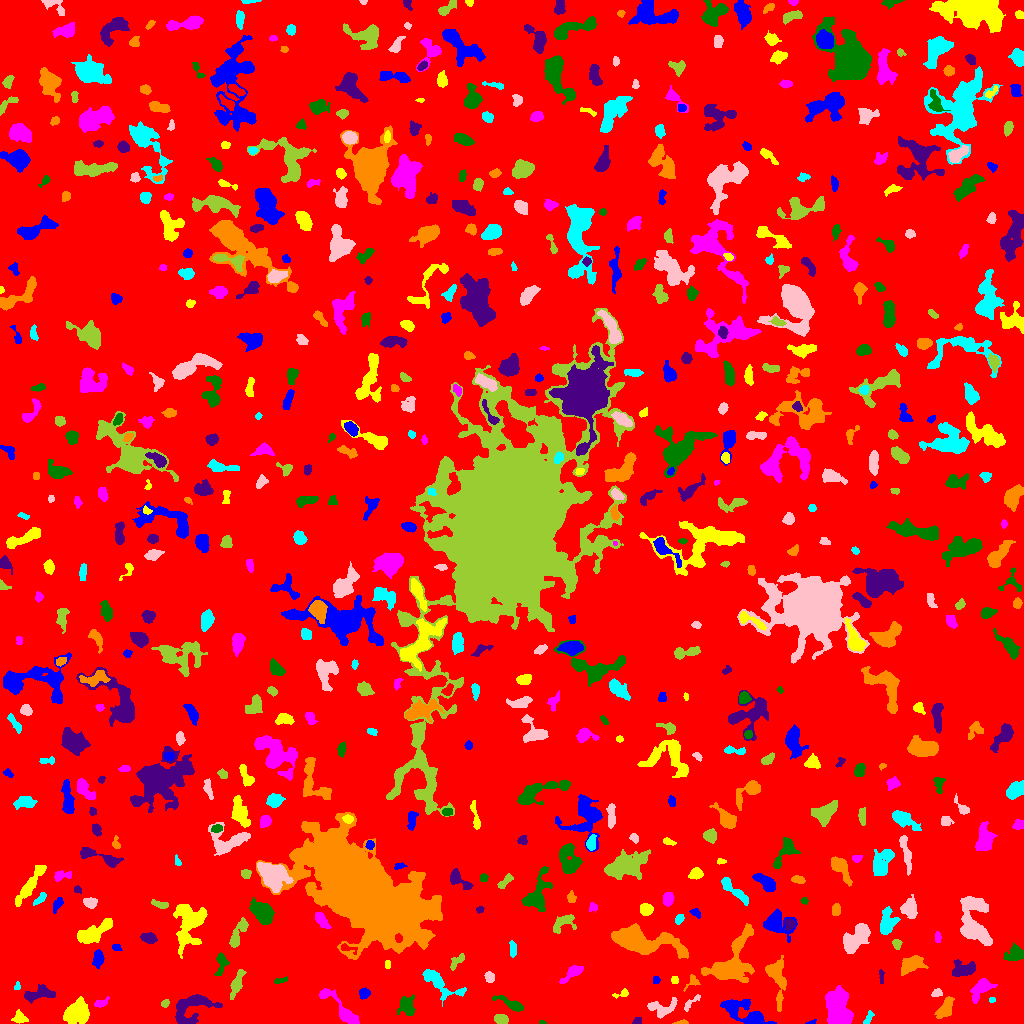

Values plotted in this chart, from the file beside it:
ID, X, Y, A, B, theta, total_flux, mu_max, mu_median, mu_mean, R_fwhm, R_e, R10, R90, x_start, x_end, y_start, y_end, area, greylevel
0, 522.2, 515, 304.6, 292, 0.72, 1594712, 14.0, 1.0, 1.917, 63.99, 228.6, 85.95, 383.2, 0, 1023, 0, 1023, 831925, 1.917
1, 811, 0.7653, 2.176, 0.7986, 0.1511, 98.0, 8.0, 2.0, 2.649, 1.954, 1.493, 0.5642, 2.523, 805, 816, 0, 4, 37, 8.649
2, 19.44, 5.749, 3.409, 2.723, -0.3336, 386.0, 6.0, 2.0, 2.757, 4.687, 3.656, 1.493, 5.67, 11, 28, 0, 14, 140, 7.757
3, 838.5, 14.34, 9.991, 5.368, -1.376, 6244, 22.0, 7.0, 7.834, 8.349, 8.463, 3.141, 13.42, 825, 853, 0, 38, 797, 11.83
4, 542.2, 0.8732, 1.866, 0.877, -0.08071, 71.0, 5.0, 3.0, 2.63, 2.111, 1.596, 0.5642, 2.459, 539, 546, 0, 3, 27, 9.63
5, 637.1, 1.963, 2.394, 1.642, 0.416, 109.0, 4.0, 2.0, 1.817, 3.29, 2.257, 0.7979, 3.7, 632, 641, 0, 6, 60, 6.817
6, 681.6, 0.7054, 3.418, 0.84, 0.03909, 241.0, 13.0, 4.0, 4.635, 2.185, 1.871, 0.5642, 3.141, 672, 688, 0, 4, 52, 9.635
7, 868.2, 4.913, 3.835, 1.391, 1.041, 104.0, 2.0, 1.0, 1.195, 4.652, 2.821, 1.262, 4.26, 863, 874, 0, 13, 87, 6.195
8, 661.4, 15.22, 7.653, 4.278, 0.09866, 1034, 8.0, 3.0, 3.517, 6.531, 5.412, 2.111, 8.425, 647, 677, 5, 26, 294, 7.517
9, 501.1, 4.028, 3.406, 2.383, -0.2443, 635.0, 10.0, 5.0, 4.847, 4.72, 3.7, 1.382, 5.67, 494, 508, 0, 9, 131, 8.847
10, 917.9, 7.266, 2.833, 1.634, 0.01043, 143.0, 5.0, 2.0, 1.907, 2.459, 2.646, 0.9772, 4.297, 912, 924, 4, 11, 75, 7.907
11, 746.7, 10.01, 12.99, 4.531, -0.4482, 1803, 9.0, 2.0, 2.876, 6.308, 6.794, 2.523, 11.35, 720, 776, 0, 24, 627, 7.876
12, 76.45, 10.61, 6.578, 5.213, 0.4473, 3528, 16.0, 7.0, 6.931, 8.117, 7.247, 2.821, 11.11, 63, 89, 0, 27, 509, 9.931
13, 100.7, 20.54, 3.387, 1.791, 0.3218, 151.0, 4.0, 1.0, 1.495, 3.868, 2.877, 0.9772, 4.583, 94, 109, 16, 27, 101, 7.495
14, 511.4, 19.46, 8.369, 2.119, -0.421, 739.0, 8.0, 3.0, 3.359, 4.918, 4.442, 1.693, 7.356, 492, 523, 12, 28, 220, 7.359
15, 191.3, 16.78, 11.1, 6.63, 0.4525, 2420, 11.0, 3.0, 3.841, 6.333, 7.548, 2.821, 12.24, 175, 222, 0, 29, 630, 7.841
16, 945, 13.98, 5.368, 2.916, 0.9835, 1260, 12.0, 4.0, 4.865, 5.557, 4.787, 1.871, 7.653, 934, 954, 5, 27, 259, 8.865
17, 991.8, 23.62, 1.592, 1.427, 0.1276, 84.0, 5.0, 2.0, 2.27, 2.257, 1.954, 0.5642, 2.932, 989, 995, 21, 26, 37, 9.27
18, 690.5, 20.23, 6.252, 1.7, 0.7869, 228.0, 5.0, 2.0, 2.111, 3.385, 3.241, 1.262, 5.171, 684, 700, 12, 29, 108, 7.111
19, 165.1, 19.79, 2.052, 1.681, 0.801, 140.0, 5.0, 2.0, 2.295, 2.932, 2.394, 0.7979, 3.656, 161, 169, 16, 24, 61, 10.3
20, 272.7, 27.49, 2.778, 1.49, 0.5066, 201.0, 6.0, 3.0, 3.295, 3.7, 2.523, 0.9772, 3.909, 267, 277, 24, 31, 61, 7.295
21, 364.1, 30.08, 2.622, 2.393, 0.6397, 326.0, 7.0, 3.0, 2.991, 3.478, 3.141, 1.262, 5.015, 359, 370, 24, 36, 109, 7.991
22, 622.9, 29.82, 4.031, 1.669, 0.3233, 136.0, 6.0, 1.0, 1.6, 2.257, 2.394, 0.7979, 4.297, 612, 628, 25, 35, 85, 6.6
23, 338.8, 16.91, 15.83, 3.258, -0.7893, 1403, 11.0, 3.0, 3.325, 3.568, 6.433, 2.111, 10.17, 319, 359, 0, 35, 422, 7.325
24, 406, 17.72, 4.602, 3.963, -1.197, 1003, 9.0, 4.0, 3.799, 5.698, 5.015, 1.954, 7.939, 397, 415, 8, 29, 264, 7.799
25, 39.11, 29.72, 8.131, 2.765, 0.1507, 699.0, 5.0, 2.0, 2.277, 6.628, 5.171, 2.034, 7.939, 24, 55, 20, 39, 307, 7.277
26, 777.2, 46.23, 12.1, 4.201, -1.426, 1960, 10.0, 4.0, 3.968, 7.527, 6.77, 2.646, 10.85, 765, 786, 12, 68, 494, 7.968
27, 17.2, 36.78, 1.881, 1.339, 1.399, 88.0, 5.0, 1.0, 1.872, 2.034, 1.784, 0.5642, 3.29, 14, 20, 34, 42, 47, 6.872
28, 936.7, 30.48, 2.562, 1.787, 0.2951, 189.0, 6.0, 2.0, 2.362, 3.432, 2.764, 0.9772, 4.26, 931, 942, 27, 35, 80, 9.363
29, 236.9, 40.14, 7.068, 2.194, 1.216, 649.0, 7.0, 3.0, 2.66, 4.652, 4.787, 1.784, 7.464, 230, 246, 24, 54, 244, 9.66
30, 170, 36.73, 7.328, 2.617, -0.21, 348.0, 5.0, 2.0, 2.071, 3.785, 4.26, 1.596, 6.482, 156, 182, 31, 42, 168, 8.071
31, 656, 43.47, 1.99, 1.685, 1.481, 107.0, 4.0, 2.0, 1.981, 3.385, 2.326, 0.7979, 3.656, 653, 660, 40, 47, 54, 6.981
32, 674.6, 43.5, 2.004, 1.729, -0.0, 172.0, 5.0, 3.0, 3.018, 3.478, 2.459, 0.9772, 3.656, 671, 678, 40, 47, 57, 8.018
33, 981.7, 35.39, 6.591, 3.446, 0.8111, 1194, 10.0, 3.0, 3.877, 6.103, 5.171, 2.034, 8.387, 970, 997, 20, 45, 308, 7.877
34, 280, 42.83, 4.008, 1.329, 0.2377, 139.0, 4.0, 2.0, 1.958, 4.029, 2.821, 0.9772, 4.222, 274, 287, 40, 47, 71, 6.958
35, 881.2, 47.01, 4.075, 1.137, -1.54, 110.0, 3.0, 2.0, 1.692, 3.7, 2.706, 0.9772, 3.909, 879, 884, 40, 54, 65, 6.692
36, 692.7, 41.57, 4.308, 2.97, 0.6837, 152.0, 4.0, 1.0, 1.448, 4.029, 3.338, 1.262, 5.046, 683, 700, 32, 49, 105, 6.448
37, 439.8, 40.29, 13.01, 4.528, -0.5887, 1408, 8.0, 3.0, 3.15, 7.001, 6.652, 2.585, 10.49, 422, 466, 17, 54, 447, 7.15
38, 489.5, 46.57, 2.709, 2.186, -1.068, 233.0, 5.0, 2.0, 2.33, 3.7, 3.141, 1.262, 4.853, 484, 494, 41, 52, 100, 7.33
39, 457.4, 62.74, 5.341, 2.067, 0.7878, 314.0, 6.0, 2.0, 2.343, 3.868, 3.478, 1.262, 5.642, 450, 464, 53, 70, 134, 7.343
40, 534.1, 46, 17.74, 3.356, 0.7183, 2140, 10.0, 3.0, 3.615, 6.933, 7.269, 2.646, 11.91, 512, 567, 31, 72, 592, 7.615
41, 97.91, 64.79, 3.783, 2.474, 1.451, 623.0, 9.0, 4.0, 3.731, 4.297, 3.909, 1.493, 6.18, 92, 104, 55, 74, 167, 9.731
42, 387.5, 59.29, 2.433, 1.029, -0.0, 84.0, 3.0, 2.0, 1.68, 3.192, 2.034, 0.7979, 3.038, 385, 390, 55, 63, 50, 6.68
43, 572.5, 50.82, 6.633, 2.381, 0.6526, 760.0, 8.0, 3.0, 3.636, 5.202, 4.297, 1.693, 7.069, 559, 583, 40, 58, 209, 7.636
44, 221.1, 60.79, 5.851, 2.542, 1.458, 356.0, 6.0, 2.0, 1.945, 3.949, 3.827, 1.382, 6.333, 214, 229, 48, 71, 183, 6.945
45, 963.1, 53.95, 6.545, 3.631, 0.1759, 1124, 7.0, 4.0, 3.734, 7.069, 5.642, 2.257, 8.575, 952, 975, 47, 64, 301, 7.734
46, 910.2, 58.57, 5.889, 3.236, 0.5378, 942.0, 8.0, 2.0, 2.82, 5.836, 5.046, 2.034, 8.349, 901, 928, 48, 68, 334, 7.82
47, 512.8, 73.85, 4.248, 1.572, -1.524, 224.0, 7.0, 2.0, 2.074, 1.693, 3.09, 0.9772, 5.171, 509, 516, 66, 83, 108, 7.074
48, 856.6, 85.38, 8.72, 4.055, 0.8765, 3425, 15.0, 6.0, 6.474, 7.979, 6.979, 2.821, 10.94, 843, 870, 70, 100, 529, 10.47
49, 896.8, 79.76, 2.392, 2.075, -1.253, 210.0, 6.0, 2.0, 2.5, 3.523, 2.821, 0.9772, 4.406, 892, 902, 74, 84, 84, 8.5
50, 347.2, 75.11, 4.936, 1.771, -0.3023, 131.0, 4.0, 1.0, 1.365, 3.385, 2.764, 0.9772, 4.514, 341, 357, 69, 80, 96, 10.36
51, 116.1, 76.19, 2.125, 1.637, -0.3362, 118.0, 4.0, 2.0, 1.903, 3.478, 2.326, 0.7979, 3.656, 112, 122, 73, 79, 62, 6.903
52, 93.59, 91.03, 10.06, 3.557, 0.4856, 1832, 7.0, 4.0, 3.817, 9.167, 7.092, 2.877, 10.87, 77, 112, 80, 105, 480, 7.817
53, 937.6, 86.55, 2.804, 1.323, -1.454, 136.0, 6.0, 2.0, 1.971, 2.877, 2.394, 0.7979, 3.7, 935, 941, 81, 92, 69, 6.971
54, 1015, 69.35, 4.464, 3.425, 0.3257, 900.0, 10.0, 3.0, 3.719, 5.046, 4.652, 1.784, 7.569, 1003, 1023, 63, 81, 242, 7.719
55, 148.9, 85.61, 3.395, 2.273, -0.2207, 510.0, 8.0, 3.0, 3.312, 4.618, 3.568, 1.382, 5.67, 140, 157, 80, 91, 154, 8.312
56, 730.9, 58.23, 13.77, 8.259, 0.9348, 7483, 19.0, 5.0, 6.693, 9.982, 9.322, 3.656, 15.7, 701, 754, 41, 100, 1118, 10.69
57, 887.1, 100.7, 6.198, 3.737, 1.386, 842.0, 7.0, 2.0, 2.513, 5.109, 5.441, 2.034, 8.538, 880, 900, 89, 117, 335, 7.513
58, 973.8, 99.65, 13.12, 7.145, -1.384, 3694, 14.0, 3.0, 3.921, 6.024, 8.921, 2.985, 15.08, 960, 992, 78, 127, 942, 7.921
59, 238.8, 91.2, 8.944, 2.523, 1.097, 900.0, 9.0, 3.0, 3.309, 4.297, 5.078, 1.784, 8.137, 229, 248, 76, 106, 272, 7.309
... 619 more rows
